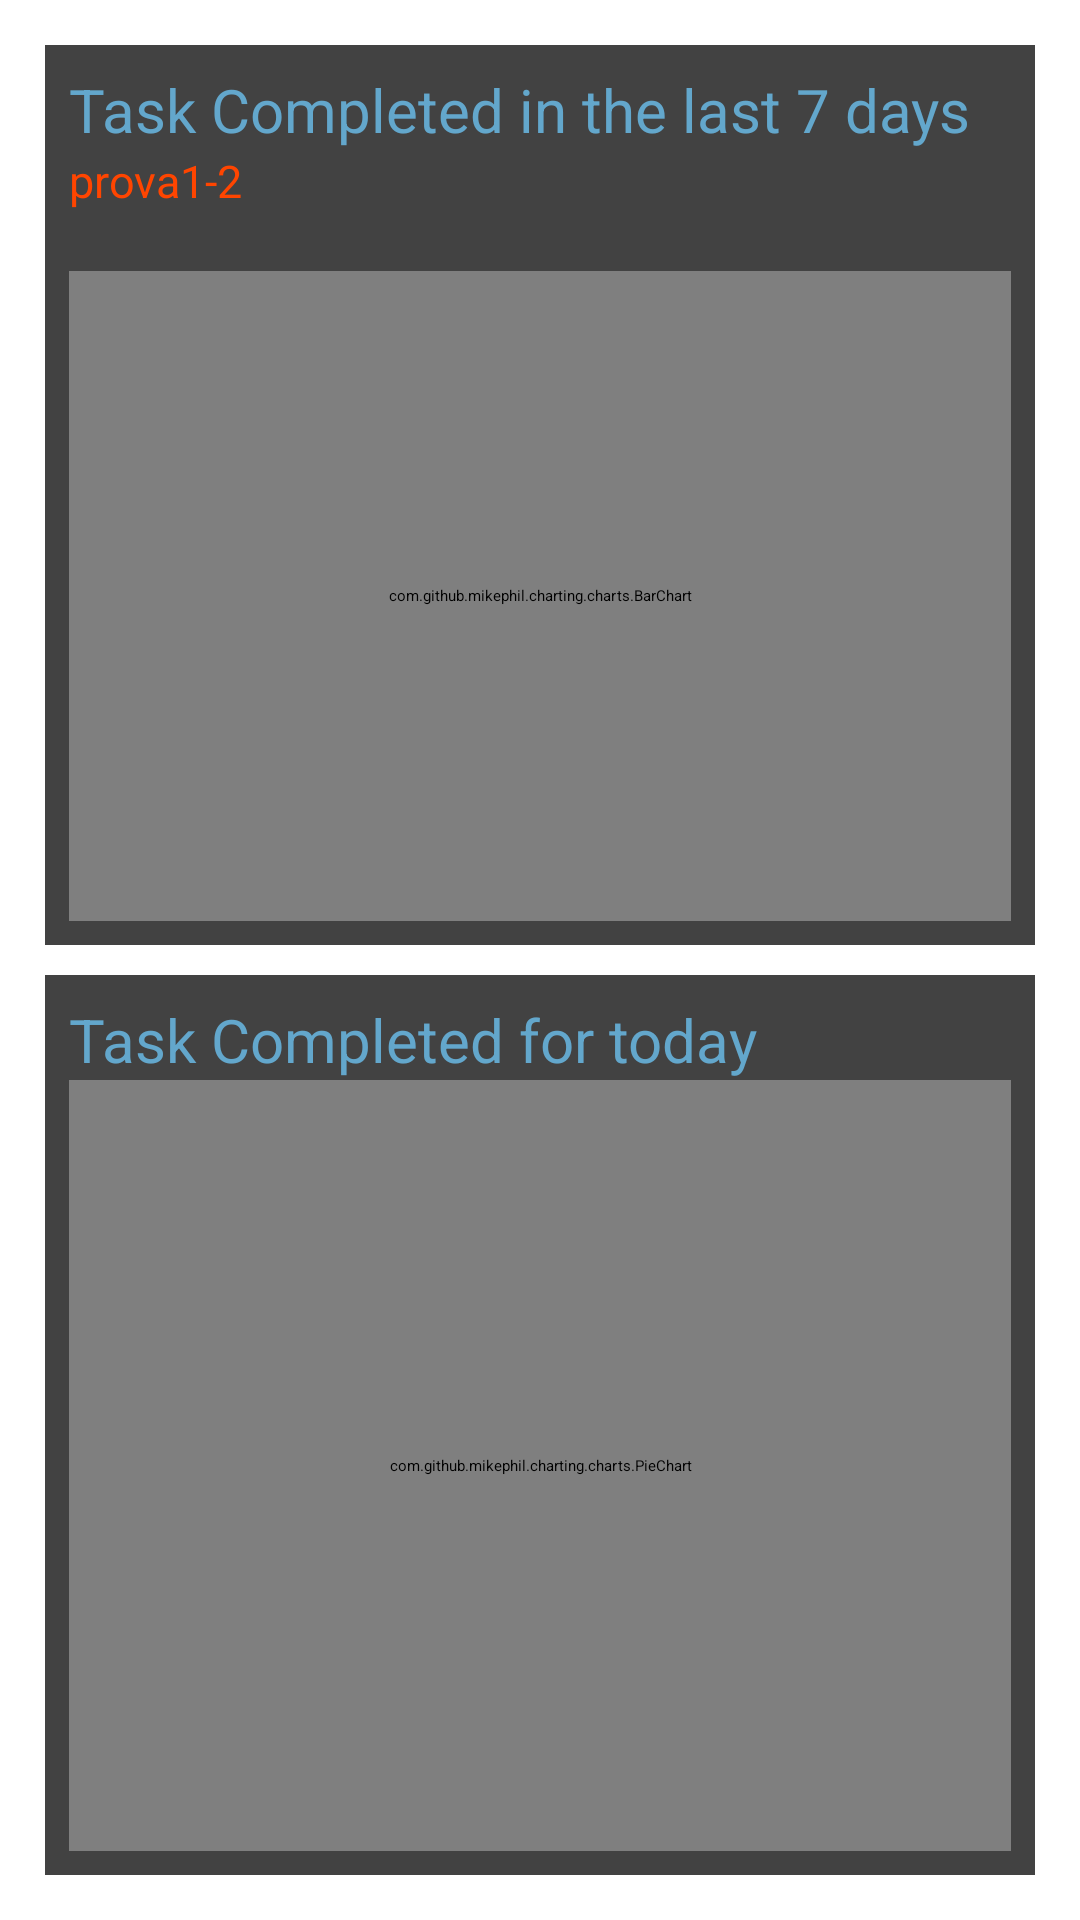

The Android layout XML behind this screen, and the referenced resources:
<!-- AndroidManifest.xml: application theme Theme.BeProDuckTive.NavigationDrawer -->
<!-- res/layout/fragment_charts.xml -->
<?xml version="1.0" encoding="utf-8"?>
<FrameLayout xmlns:android="http://schemas.android.com/apk/res/android"
    xmlns:tools="http://schemas.android.com/tools"
    android:layout_width="match_parent"
    android:layout_height="match_parent"
    xmlns:app="http://schemas.android.com/apk/res-auto"
    tools:context=".ui.charts.ChartsFragment">

    <ScrollView
        android:layout_height="match_parent"
        android:layout_width="fill_parent"
        >
        <LinearLayout
            android:layout_width="match_parent"
            android:layout_height="wrap_content"
            android:orientation="vertical"
            tools:context=".ui.home.HomeFragment">

            <LinearLayout
                android:layout_width="match_parent"
                android:layout_height="match_parent"
                android:orientation="vertical"
                android:padding="10dp"
                android:gravity="center"
                android:id="@+id/ll">

                <LinearLayout
                    android:clipToPadding="false"
                    android:orientation="horizontal"
                    android:layout_width="match_parent"
                    android:layout_height="wrap_content">
                    <androidx.cardview.widget.CardView
                        android:foreground="?android:attr/selectableItemBackground"
                        android:clickable="true"
                        android:id="@+id/card1"
                        android:layout_width="match_parent"
                        android:layout_height="300dp"
                        android:layout_margin="5dp">
                        <LinearLayout
                            android:orientation="vertical"
                            android:layout_width="match_parent"
                            android:layout_height="match_parent"
                            android:layout_margin="8dp">

                            <TextView
                                android:id="@+id/barChartTitleTV"
                                android:layout_width="match_parent"
                                android:layout_height="wrap_content"
                                android:gravity="left"
                                android:text="Task Completed in the last 7 days"
                                android:textColor="@color/blue_gray"
                                android:textSize="20sp"
                                android:textStyle="normal" />
                            <TextView
                                android:id="@+id/barChartTitleTV2"
                                android:layout_width="match_parent"
                                android:layout_height="wrap_content"
                                android:gravity="left"
                                android:text="prova1-2"
                                android:textColor="@color/red_orange"
                                android:textSize="15sp"
                                android:layout_marginBottom="10dp"
                                android:textStyle="normal" />
                            <com.github.mikephil.charting.charts.BarChart
                                android:id="@+id/barChart"
                                android:layout_marginTop="10dp"
                                android:layout_width="match_parent"
                                android:layout_height="match_parent"
                                />

                        </LinearLayout>

                    </androidx.cardview.widget.CardView>

                </LinearLayout>

                <LinearLayout
                    android:clipToPadding="false"
                    android:orientation="horizontal"
                    android:layout_width="match_parent"
                    android:layout_height="wrap_content">
                    <androidx.cardview.widget.CardView
                        android:foreground="?android:attr/selectableItemBackground"
                        android:clickable="true"
                        android:id="@+id/card2"
                        android:layout_width="match_parent"
                        android:layout_height="300dp"
                        android:layout_margin="5dp">
                        <LinearLayout
                            android:orientation="vertical"
                            android:layout_width="match_parent"
                            android:layout_height="match_parent"
                            android:layout_margin="8dp">

                            <TextView
                                android:id="@+id/warehouseStatisticsTitleTV"
                                android:layout_width="match_parent"
                                android:layout_height="wrap_content"
                                android:gravity="left"
                                android:text="Task Completed for today"
                                android:textColor="@color/blue_gray"
                                android:textSize="20sp"
                                android:textStyle="normal" />

                            <com.github.mikephil.charting.charts.PieChart
                                android:id="@+id/pieChart"
                                android:layout_width="match_parent"
                                android:layout_height="match_parent"
                                android:layout_above="@+id/seekBar1" />
                        </LinearLayout>

                    </androidx.cardview.widget.CardView>

                </LinearLayout>

            </LinearLayout>

        </LinearLayout>

    </ScrollView>

</FrameLayout>
<!-- resources referenced by this layout -->
<resources>
  <color name="blue_gray">#63A7CC</color>
  <color name="red_orange">#FF4500</color>
</resources>
